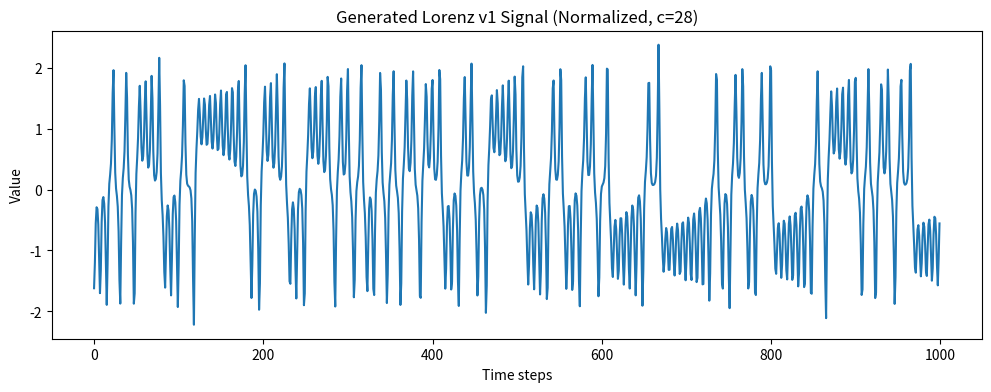

Reproduce this figure in Python.
import numpy as np
from scipy.integrate import solve_ivp
import matplotlib.pyplot as plt

def generate_lorenz(c_val, t_points=5000, dt=0.1, transient=1000):
    """
    논문 Sec. IV A 설정을 따르는 Lorenz 시스템 데이터 생성
    """
    # 시스템 방정식 [cite: 365]
    def lorenz_deriv(t, state, a, b, c):
        v1, v2, v3 = state
        return [a * (v2 - v1), 
                v1 * (c - v3) - v2, 
                v1 * v2 - b * v3]

    # 논문 고정 파라미터 
    a, b = 10.0, 8/3.0
    
    # 초기 조건: 랜덤 [cite: 368]
    initial_state = np.random.uniform(-1, 1, 3)
    
    # 총 시간 계산 (과도기 포함)
    t_span = (0, (t_points + transient) * dt)
    t_eval = np.linspace(0, t_span[1], t_points + transient)
    
    # solve_ivp를 이용한 RK45 (논문의 RK4와 유사한 고정밀도) 해결
    sol = solve_ivp(lorenz_deriv, t_span, initial_state, 
                    args=(a, b, c_val), t_eval=t_eval, method='RK45')
    
    # 과도기 제거 (Transient removal) [cite: 369]
    data = sol.y[:, transient:]
    
    # 정규화: Zero mean, Unit variance [cite: 349, 350]
    # (실제 학습 시에는 Training set의 통계량을 사용해야 함)
    v1_signal = data[0, :]
    v1_norm = (v1_signal - np.mean(v1_signal)) / np.std(v1_signal)
    
    return v1_norm

def generate_rossler(a_val, t_points=5000, dt=1.0, transient=2000):
    """
    논문 Sec. IV B 설정을 따르는 Rössler 시스템 데이터 생성
    """
    # 시스템 방정식 [cite: 409]
    def rossler_deriv(t, state, a, b, c):
        v1, v2, v3 = state
        return [-v2 - v3,
                v1 + a * v2,
                b + v3 * (v1 - c)]

    # 논문 고정 파라미터 
    b, c = 0.2, 5.7
    
    initial_state = np.random.uniform(-1, 1, 3)
    
    # Rössler는 dt=1.0으로 다운샘플링함 
    t_span = (0, (t_points + transient) * dt)
    t_eval = np.linspace(0, t_span[1], t_points + transient)
    
    sol = solve_ivp(rossler_deriv, t_span, initial_state, 
                    args=(a_val, b, c), t_eval=t_eval, method='RK45')
    
    data = sol.y[:, transient:]
    
    v1_signal = data[0, :]
    v1_norm = (v1_signal - np.mean(v1_signal)) / np.std(v1_signal)
    
    return v1_norm

# --- 실행 예시 ---
# Lorenz 시스템에서 c=28 (카오스 영역)인 경우의 데이터 생성
lorenz_data = generate_lorenz(c_val=28.0)

plt.figure(figsize=(12, 4))
plt.plot(lorenz_data[:1000])
plt.title("Generated Lorenz v1 Signal (Normalized, c=28)")
plt.xlabel("Time steps")
plt.ylabel("Value")
plt.show()
